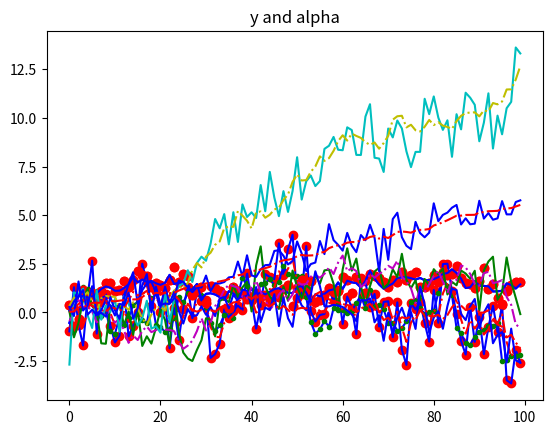

Write the Python code that produced this figure.
'''
State-Space models and the Kalman filter
'''

'''
Kalman filter example
'''
import numpy as np
import matplotlib.pylab as plt
n = 100
np.random.seed(123)
e = np.sqrt(0.8)*np.random.randn(n)
u = np.sqrt(0.4)*np.random.randn(n)
y = [0*i for i in range(n)]
alpha = [0*i for i in range(n)]
y[0] = e[0]
alpha[0] = u[0]
for t in range(1,n):
    y[t] = alpha[t-1] + e[t]
    alpha[t] = 0.9*alpha[t-1]+u[t]
plt.plot(y,'ro')
plt.plot(alpha,'b-')
plt.show()



n = 100
sigmae = 0.8
sigmau = 0.4
w = 0.9
z = 1

k = [0*i for i in range(n)]
v = [0*i for i in range(n)]
a = [0*i for i in range(n)]
p = [0*i for i in range(n)]
a[0] = 0
p[0] = 2.11
for t in range(1,n):
    k[t] = (z*w*p[t-1])/(z**2 *p[t-1]+sigmae)
    p[t] = w**2 * p[t-1] - w*z * k[t] * p[t-1] + sigmau
    v[t] = y[t] - z*a[t-1]
    a[t] = w*a[t-1] + k[t]*v[t]
plt.plot(y,'b-')
plt.plot(alpha,'g.')
plt.plot(a,'r-.')
plt.title("y,alpha,a")
plt.show()

'''
Concentrated Log-likelihood in action!
'''
import numpy as np
from scipy.optimize import minimize
import matplotlib.pylab as plt
n = 100
np.random.seed(61)
su = 0.1
se = 0.4
qreal = su/se
e = np.sqrt(se)*np.random.randn(n)
u = np.sqrt(su)*np.random.randn(n)
z = 1
wreal = 0.97
y = [0*i for i in range(n)]
alpha = [0*i for i in range(n)]
y[0] = e[0]
alpha[0] = u[0]
for t in range(1,n):
    y[t] = z*alpha[t-1] + e[t]
    alpha[t] = wreal*alpha[t-1]+u[t]
############  Standard Kalman filter approach  ##########################
a = [0*i for i in range(n)]
p = [0*i for i in range(n)]
a[0] = 0
p[0] = 10
k = [0*i for i in range(n)]
v = [0*i for i in range(n)]

def myfun0(x):
    z = 1
    likelihood = 0
    sigmae = 0
    for t in range(1, n):
        k[t] = (z * x[0] * p[t - 1]) / (z ** 2 * p[t - 1] + 1)
        p[t] = x[0] ** 2 * p[t - 1] - x[0] * z * k[t] * p[t - 1] + x[1]
        v[t] = y[t] - z * a[t - 1]
        a[t] = x[0] * a[t - 1] + k[t] * v[t]
        sigmae = sigmae + (v[t]**2/(z**2 * p[t-1] + 1))
        likelihood = likelihood + 0.5*np.log(2*np.pi)+0.5+0.5*np.log(z**2 * p[t-1] + 1)
    likelihood = likelihood + 0.5 * n * np.log(sigmae / n)
    return likelihood

def myfu():
    v = lambda x: myfun0(x)
    return v

x0 = np.asarray((0.85,0.5))

res = minimize(myfu(), x0, method='SLSQP')
print(res)
print(res.x)


'''
State-Space models and the Kalman filter in action!
'''
import numpy as np
import matplotlib.pylab as plt
from scipy.optimize import minimize
import pandas as pd
n = 100
np.random.seed(1265)
e = np.sqrt(0.1)*np.random.randn(n)
u = np.sqrt(0.05)*np.random.randn(n)
constant = 0.2
y = [0*i for i in range(n)]
alpha = [0*i for i in range(n)]
y[0] = e[0]
alpha[0] = u[0]
for t in range(1,n):
    y[t] = alpha[t-1] + e[t]
    alpha[t] = constant + 0.85*alpha[t-1] + u[t]
plt.plot(y,'ro')
plt.plot(alpha,'b-')
plt.show()

a = [0*i for i in range(n)]
p = [0*i for i in range(n)]
a[0] = 0
p[0] = 1
k = [0*i for i in range(n)]
v = [0*i for i in range(n)]



import numpy as np
import matplotlib.pylab as plt
from scipy.optimize import minimize
import pandas as pd
n = 100
np.random.seed(1265)
e = np.sqrt(0.1)*np.random.randn(n)
u = np.sqrt(0.05)*np.random.randn(n)
constant = 0.2
y = [0*i for i in range(n)]
alpha = [0*i for i in range(n)]
y[0] = e[0]
alpha[0] = u[0]
for t in range(1,n):
    y[t] = alpha[t-1] + e[t]
    alpha[t] = constant + 0.85*alpha[t-1] + u[t]
plt.plot(y,'ro')
plt.plot(alpha,'b-')
# plt.show()

a = [0*i for i in range(n)]
p = [0*i for i in range(n)]
a[0] = 0
p[0] = 1
k = [0*i for i in range(n)]
v = [0*i for i in range(n)]


def myfun0(x):
    z = 1
    likelihood = 0
    sigmae = 0
    for t in range(1, n):
        k[t] = (z * x[0] * p[t - 1]) / (z ** 2 * p[t - 1] + 1)
        p[t] = x[0] ** 2 * p[t - 1] - x[0] * z * k[t] * p[t - 1] + x[1]
        v[t] = y[t] - z * a[t - 1]
        a[t] = x[2] + x[0] * a[t - 1] + k[t] * v[t]
        sigmae = sigmae + (v[t]**2/(z**2 * p[t-1] + 1))
        likelihood = likelihood + 0.5*np.log(2*np.pi)+0.5+0.5*np.log(z**2 * p[t-1] + 1)
    likelihood = likelihood + 0.5 * n * np.log(sigmae / n)
    return likelihood

def myfu():
    v = lambda x: myfun0(x)
    return v

x0 = np.asarray((0.9,1,0.1))
res = minimize(myfu(), x0, method='SLSQP')
# print(res)
# print(res.x)

v[1] = 0
w = abs(res.x[0])
q = abs(res.x[1])
co = abs(res.x[2])
from math import log,pi
z = 1
likelihood = sigmae = 0
for t in range(1,len(y)):
    k[t] = (z * w * p[t - 1]) / (z ** 2 * p[t - 1] + 1)
    p[t] = w ** 2 * p[t - 1] - w * z * k[t] * p[t - 1] + q
    v[t] = y[t] - z * a[t - 1]
    a[t] = co + w * a[t - 1] + k[t] * v[t]
    sigmae = sigmae + (v[t] ** 2 / (z ** 2 * p[t - 1] + 1))
    likelihood = likelihood + 0.5 * np.log(2 * np.pi) + 0.5 + 0.5 * np.log(z ** 2 * p[t - 1] + 1)
likelihood = likelihood + 0.5 * n * np.log(sigmae / n)
sigmae = sigmae/len(y)
sigmau = q * sigmae
result = pd.DataFrame({'co':co,'w':w,'z':z,'sigmae':sigmae,'sigmau':sigmau},index=[0])
print(result)


'''
The Local level model (or simple exponential smoothing)
'''
import numpy as np
import matplotlib.pylab as plt
from scipy.optimize import minimize
import pandas as pd
np.random.seed(153)
n = 100
e = np.sqrt(0.5)* np.random.randn(n)
u = np.sqrt(0.2)* np.random.randn(n)
y = [0*i for i in range(n)]
alpha = [0*i for i in range(n)]
y[0] = e[0]
alpha[0] = u[0]
for t in range(1,n):
    y[t] = alpha[t-1] + e[t]
    alpha[t] = alpha[t-1] + u[t]
plt.plot(y,'g-')
plt.plot(alpha,'m-.')
plt.title("y and alpha")
plt.show()



import numpy as np
import matplotlib.pylab as plt
from scipy.optimize import minimize
import pandas as pd

a = [0*i for i in range(n)]
p = [0*i for i in range(n)]
a[0] = 0
p[0] = 10000
k = [0*i for i in range(n)]
v = [0*i for i in range(n)]


def myfun0(x):
    z = w = 1
    likelihood = 0
    sigmae = 0
    for t in range(1, n):
        k[t] = (z * w * p[t - 1]) / (z ** 2 * p[t - 1] + 1)
        p[t] = w ** 2 * p[t - 1] - w * z * k[t] * p[t - 1] + x[0]
        v[t] = y[t] - z * a[t - 1]
        a[t] = w * a[t - 1] + k[t] * v[t]
        sigmae = sigmae + (v[t] ** 2 / (z ** 2 * p[t - 1] + 1))
        likelihood = likelihood + 0.5 * np.log(2 * np.pi) + 0.5 + 0.5 * np.log(z ** 2 * p[t - 1] + 1)
    likelihood = likelihood + 0.5 * n * np.log(sigmae / n)
    return likelihood

def myfu():
    v = lambda x: myfun0(x)
    return v

def con(args):
    qmin, qmax = args
    cons = ({'type': 'ineq', 'fun': lambda q: q - qmin},{'type': 'ineq', 'fun': lambda q: -q + qmax})
    return cons

x0 = np.asarray((0.2))
args = (0,1)
cons = con(args)
res = minimize(myfu(), x0, method='SLSQP',constraints=cons)
print(res)
print(res.x)



z = w = 1
likelihood = 0
sigmae = 0
q = res.x[0]
for t in range(1, n):
    k[t] = (z * w * p[t - 1]) / (z ** 2 * p[t - 1] + 1)
    p[t] = w ** 2 * p[t - 1] - w * z * k[t] * p[t - 1] + q
    v[t] = y[t] - z * a[t - 1]
    a[t] = w * a[t - 1] + k[t] * v[t]
    sigmae = sigmae + (v[t] ** 2 / (z ** 2 * p[t - 1] + 1))
print(sigmae/(n-1))
print(q*(sigmae)/(n-1))


'''
The Local Level with drift: (the Theta method)
'''
import numpy as np
import matplotlib.pylab as plt
n = 100
np.random.seed(572)
e = np.sqrt(0.8)*np.random.randn(n)
u = np.sqrt(0.1)*np.random.randn(n)
y = [0*i for i in range(n)]
alpha = [0*i for i in range(n)]
co = 0.1
y[0] = e[0]
alpha[0] = u[0]
for t in range(1,n):
    y[t] = alpha[t-1] + e[t]
    alpha[t] = co + alpha[t-1]+u[t]
plt.plot(y,'c-')
plt.plot(alpha,'y-.')
plt.show()



a = [0*i for i in range(n)]
p = [0*i for i in range(n)]
a[0] = y[0]
p[0] = 10000
k = [0*i for i in range(n)]
v = [0*i for i in range(n)]
v[0] = 0

def myfunTheta0(x):
    z = w = 1
    likelihood = 0
    sigmae = 0
    for t in range(1, n):
        print(t)
        k[t] = (z * w * p[t - 1]) / (z ** 2 * p[t - 1] + 1)
        p[t] = w ** 2 * p[t - 1] - w * z * k[t] * p[t - 1] + x[0]
        v[t] = y[t] - z * a[t - 1]
        a[t] = x[1] + w * a[t - 1] + k[t] * v[t]
        sigmae = sigmae + (v[t] ** 2 / (z ** 2 * p[t - 1] + 1))
        likelihood = likelihood + 0.5 * np.log(2 * np.pi) + 0.5 + 0.5 * np.log(z ** 2 * p[t - 1] + 1)
    likelihood = likelihood + 0.5 * n * np.log(sigmae / n)
    return likelihood

def myfuTheta():
    v = lambda x: myfunTheta0(x)
    return v

x0 = np.asarray((0.6,0.2))
res = minimize(myfuTheta(), x0)


q = abs(res.x[0])
co = abs(res.x[1])
z = w = 1
sigmae = 0
for t in range(1,len(y)):
    k[t] = (z * w * p[t - 1]) / (z ** 2 * p[t - 1] + 1)
    p[t] = w ** 2 * p[t - 1] - w * z * k[t] * p[t - 1] + q
    v[t] = y[t] - z * a[t - 1]
    a[t] = co + w * a[t - 1] + k[t] * v[t]
    sigmae = sigmae + (v[t] ** 2 / (z ** 2 * p[t - 1] + 1))

print(sigmae/(n-1))
print(q*(sigmae/(n-1)))



def generateTheta(n,sigmae,sigmau,co):
    e = np.sqrt(sigmae)*np.random.randn(n)
    u = np.sqrt(sigmau)*np.random.randn(n)
    y = [0*i for i in range(n)]
    alpha = [0*i for i in range(n)]
    y[0] = e[0]
    alpha[0] = u[0]
    for t in range(1,n):
        alpha[t] = co + alpha[t-1] + u[t]
        y[t] = alpha[t-1] + e[t]
    return y




import numpy as np
from scipy.optimize import minimize
import pandas as pd

def myfunTheta0(x):
    n = len(y)
    z = w = 1
    likelihood = 0
    sigmae = 0

    a = [0*i for i in range(n)]
    p = [0*i for i in range(n)]
    a[0] = 0
    p[0] = 0
    k = [0 * i for i in range(n)]
    v = [0 * i for i in range(n)]

    for t in range(1, n):
        k[t] = (z * w * p[t - 1]) / (z ** 2 * p[t - 1] + 1)
        p[t] = w ** 2 * p[t - 1] - w * z * k[t] * p[t - 1] + x[0]
        v[t] = y[t] - z * a[t - 1]
        a[t] = x[1] + w * a[t - 1] + k[t] * v[t]
        sigmae = sigmae + (v[t] ** 2 / (z ** 2 * p[t - 1] + 1))
        likelihood = likelihood + 0.5 * np.log(2 * np.pi) + 0.5 + 0.5 * np.log(z ** 2 * p[t - 1] + 1)
    likelihood = likelihood + 0.5 * n * np.log(sigmae / n)
    return likelihood

def myfuTheta():
    v = lambda x: myfunTheta0(x)
    return v

def EstimateTheta(y):
    n = len(y)
    x0 = np.asarray((0.5, 0.2))
    res = minimize(myfuTheta(), x0)
    v = [0 * i for i in range(n)]
    v[0] = 0
    w = z = 1
    q = abs(res.x[0])
    co = abs(res.x[1])
    sigmae = 0

    a = [0*i for i in range(n)]
    p = [0*i for i in range(n)]
    a[0] = 0
    p[0] = 0
    k = [0 * i for i in range(n)]
    v = [0 * i for i in range(n)]

    for t in range(1,len(y)):
        k[t] = (z * w * p[t - 1]) / (z ** 2 * p[t - 1] + 1)
        p[t] = w ** 2 * p[t - 1] - w * z * k[t] * p[t - 1] + q
        v[t] = y[t] - z * a[t - 1]
        a[t] = co + w * a[t - 1] + k[t] * v[t]
        sigmae = sigmae + (v[t] ** 2 / (z ** 2 * p[t - 1] + 1))
    sigmae = sigmae/len(y)
    sigmau = q*sigmae
    thelist = pd.DataFrame({'sigmae':sigmae,'sigmau':sigmau,'co':co},index=[0])
    return  thelist

np.random.seed(11)
y = generateTheta(100,.6,.2,1)
ans = EstimateTheta(generateTheta(100,.6,.2,1))
print(ans)


'''
The exponential smoothing with one source of error
'''
import numpy as np
import matplotlib.pylab as plt
np.random.seed(213)
n = 100
e = np.sqrt(0.6)*np.random.randn(n)
gamma = 0.3
y = [0*i for i in range(n)]
alpha = [0*i for i in range(n)]
y[0] = e[0]
alpha[0] = e[0]
for t in range(1,n):
    y[t] = alpha[t-1] + e[t]
    alpha[t] = alpha[t-1] + gamma * e[t]
plt.plot(y,'b-')
plt.plot(alpha,'r-.')
plt.title("y and alpha")
plt.show()



import numpy.matlib
from scipy.optimize import minimize

a = [0*i for i in range(n)]
a[0] = y[0]
e = np.matlib.zeros((len(y),1))

def myfun0(x):
    e2 = 0
    for t in range(1, n):
        e[t] = y[t] - a[t-1]
        e2 = e2+ (y[t] - a[t-1])**2
        a[t] = a[t-1] + x[0] *e[t]
    return e2/n

def myfu():
    v = lambda x: myfun0(x)
    return v

def con(args):
    bmin, bmax = args
    cons = ({'type': 'ineq', 'fun': lambda b: b - bmin},{'type': 'ineq', 'fun': lambda b: -b + bmax})
    return cons

x0 = np.asarray((0.2))
args1 = (0,1)
cons = con(args1)
res = minimize(myfu(), x0, method='SLSQP',constraints=cons)
print(res)
print(res.x)


'''
The Theta method with one source of error
'''
import numpy as np
import matplotlib.pylab as plt

np.random.seed(5)
n = 100
e = np.sqrt(0.4)* np.random.randn(n)
gamma = 0.1
con = 0.05
y = [0*i for i in range(n)]
alpha = [0*i for i in range(n)]
y[0] = e[0]
alpha[0] = gamma*e[0]
for t in range(1,n):
    y[t] = alpha[t-1] + e[t]
    alpha[t] = con + alpha[t-1] + gamma*e[t]
plt.plot(y,'b-')
plt.plot(alpha,'r-.')
plt.title("y and alpha")
plt.show()



import numpy.matlib
from scipy.optimize import minimize
a = [0*i for i in range(n)]
a[0] = y[0]
e = np.matlib.zeros((len(y),1))

def myfun0(x):
    e2 = 0
    for t in range(1, n):
        e[t] = y[t] - a[t-1]
        e2 = e2 + (y[t] - a[t-1])**2
        a[t] = x[1] + a[t-1] + x[0] *e[t]
    return e2/n

def myfu():
    v = lambda x: myfun0(x)
    return v

x0 = np.asarray((0.2,0.1))
res = minimize(myfu(), x0, method='SLSQP')
print(res)
print(res.fun)
print(res.x)